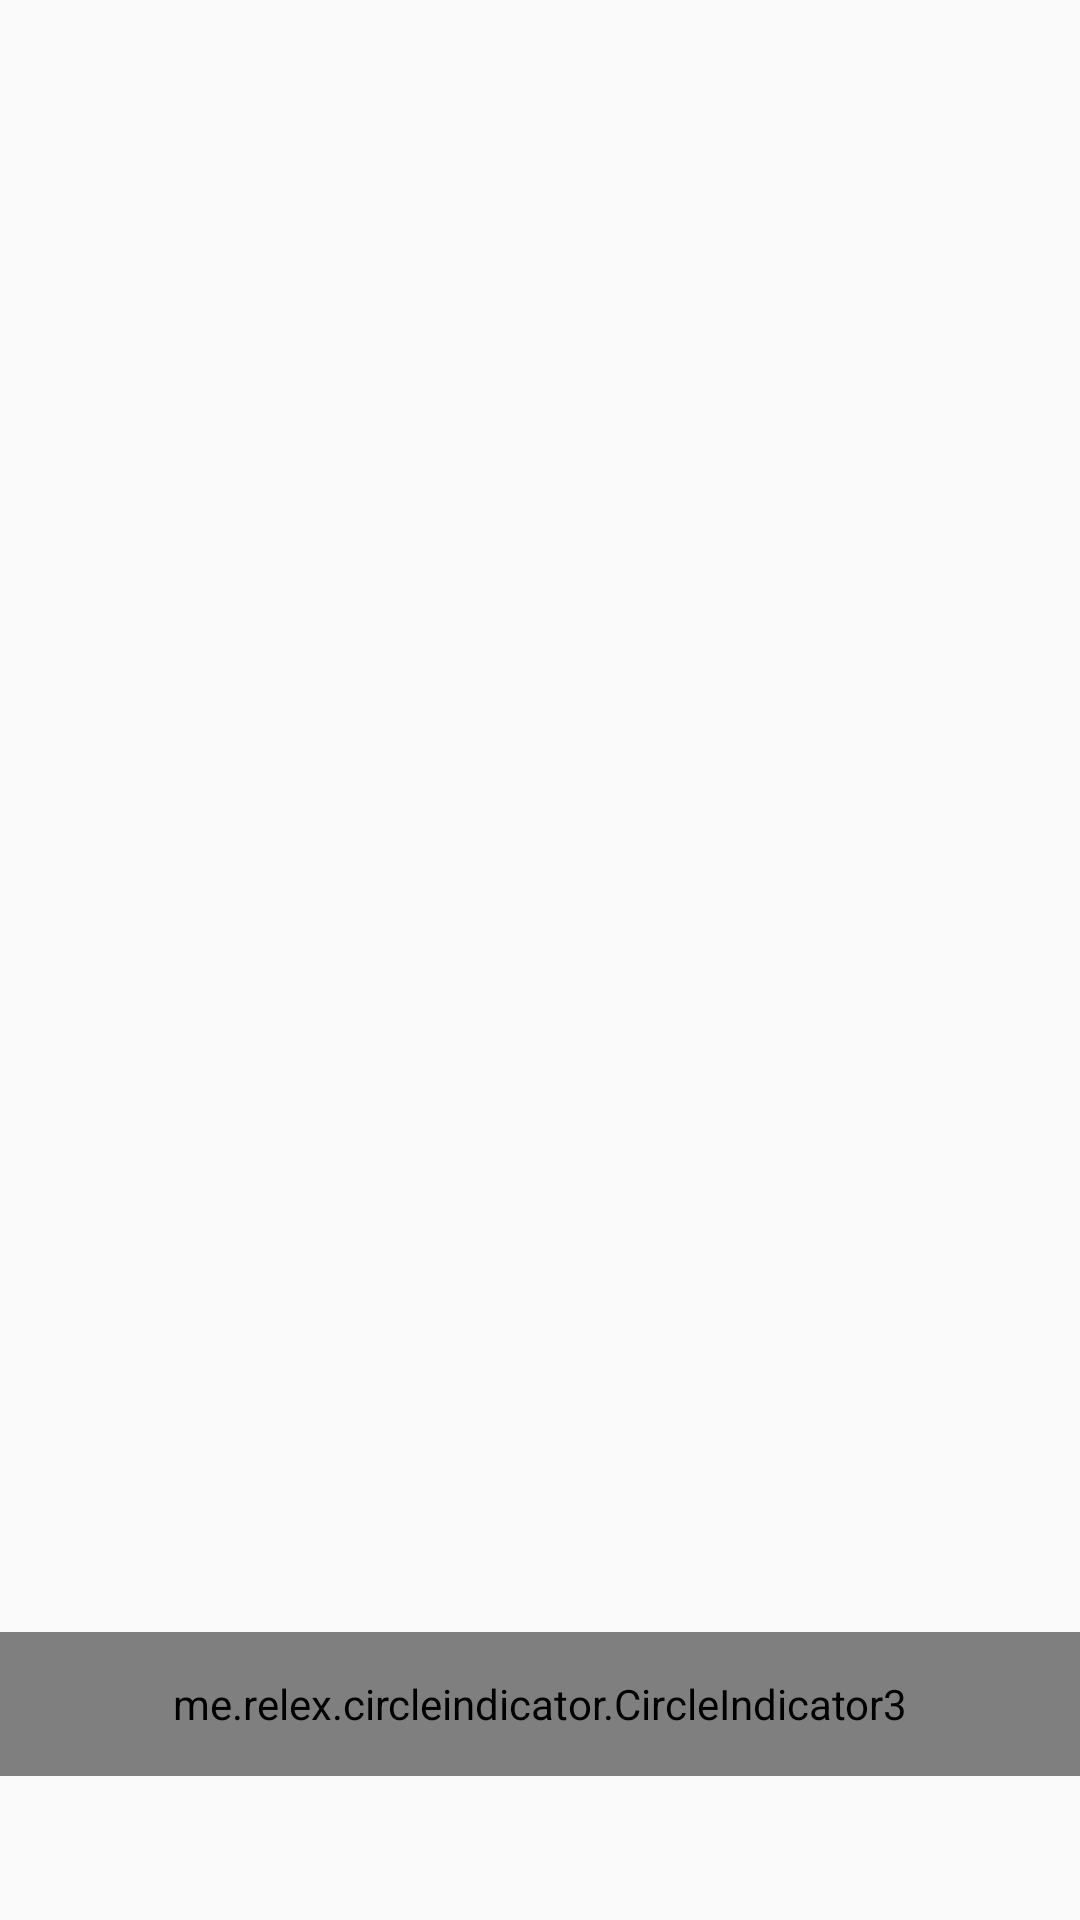

Produce the Android XML layout that renders to this screen, including the resource entries it uses.
<!-- AndroidManifest.xml: application theme AppTheme -->
<!-- res/layout/layout_sample_viewpager2.xml -->
<?xml version="1.0" encoding="utf-8"?>
<FrameLayout xmlns:android="http://schemas.android.com/apk/res/android"
    android:id="@+id/viewPagerContainer"
    android:layout_width="400dp"
    android:layout_height="200dp"
    android:background="?attr/viewPagerBackground"
    xmlns:app="http://schemas.android.com/apk/res-auto">

    <androidx.viewpager2.widget.ViewPager2
        android:id="@+id/viewPager"
        android:layout_width="match_parent"
        android:layout_height="match_parent"/>

    <me.relex.circleindicator.CircleIndicator3
        android:id="@+id/circleIndicator"
        android:layout_width="match_parent"
        android:layout_height="48dp"
        android:layout_gravity="bottom"
        android:layout_marginBottom="48dp"
        app:ci_height="12dp"
        app:ci_margin="6dp"
        app:ci_width="12dp"
        app:ci_drawable="@drawable/dot_shape_on"
        app:ci_drawable_unselected="@drawable/dot_shape_off"/>

</FrameLayout>
<!-- resources referenced by this layout -->
<resources>
  <!-- drawable dot_shape_off (drawable) -->
  <?xml version="1.0" encoding="utf-8"?>
  <shape xmlns:android="http://schemas.android.com/apk/res/android"
      android:shape="oval">
      <solid
          android:color="?attr/dotColorOff"/>
  </shape>
  <!-- drawable dot_shape_on (drawable) -->
  <?xml version="1.0" encoding="utf-8"?>
  <shape xmlns:android="http://schemas.android.com/apk/res/android"
      android:shape="oval">
      <solid
          android:color="?attr/dotColorOn"/>
  </shape>
  <style name="AppTheme" parent="Theme.AppCompat.Light.DarkActionBar">
          
          <item name="colorPrimary">@color/colorPrimary</item>
          <item name="colorPrimaryDark">@color/colorPrimaryDark</item>
          <item name="colorAccent">@color/colorAccent</item>
      </style>
  <color name="colorPrimary">#6200EE</color>
  <color name="colorPrimaryDark">#3700B3</color>
  <color name="colorAccent">#03DAC5</color>
</resources>
